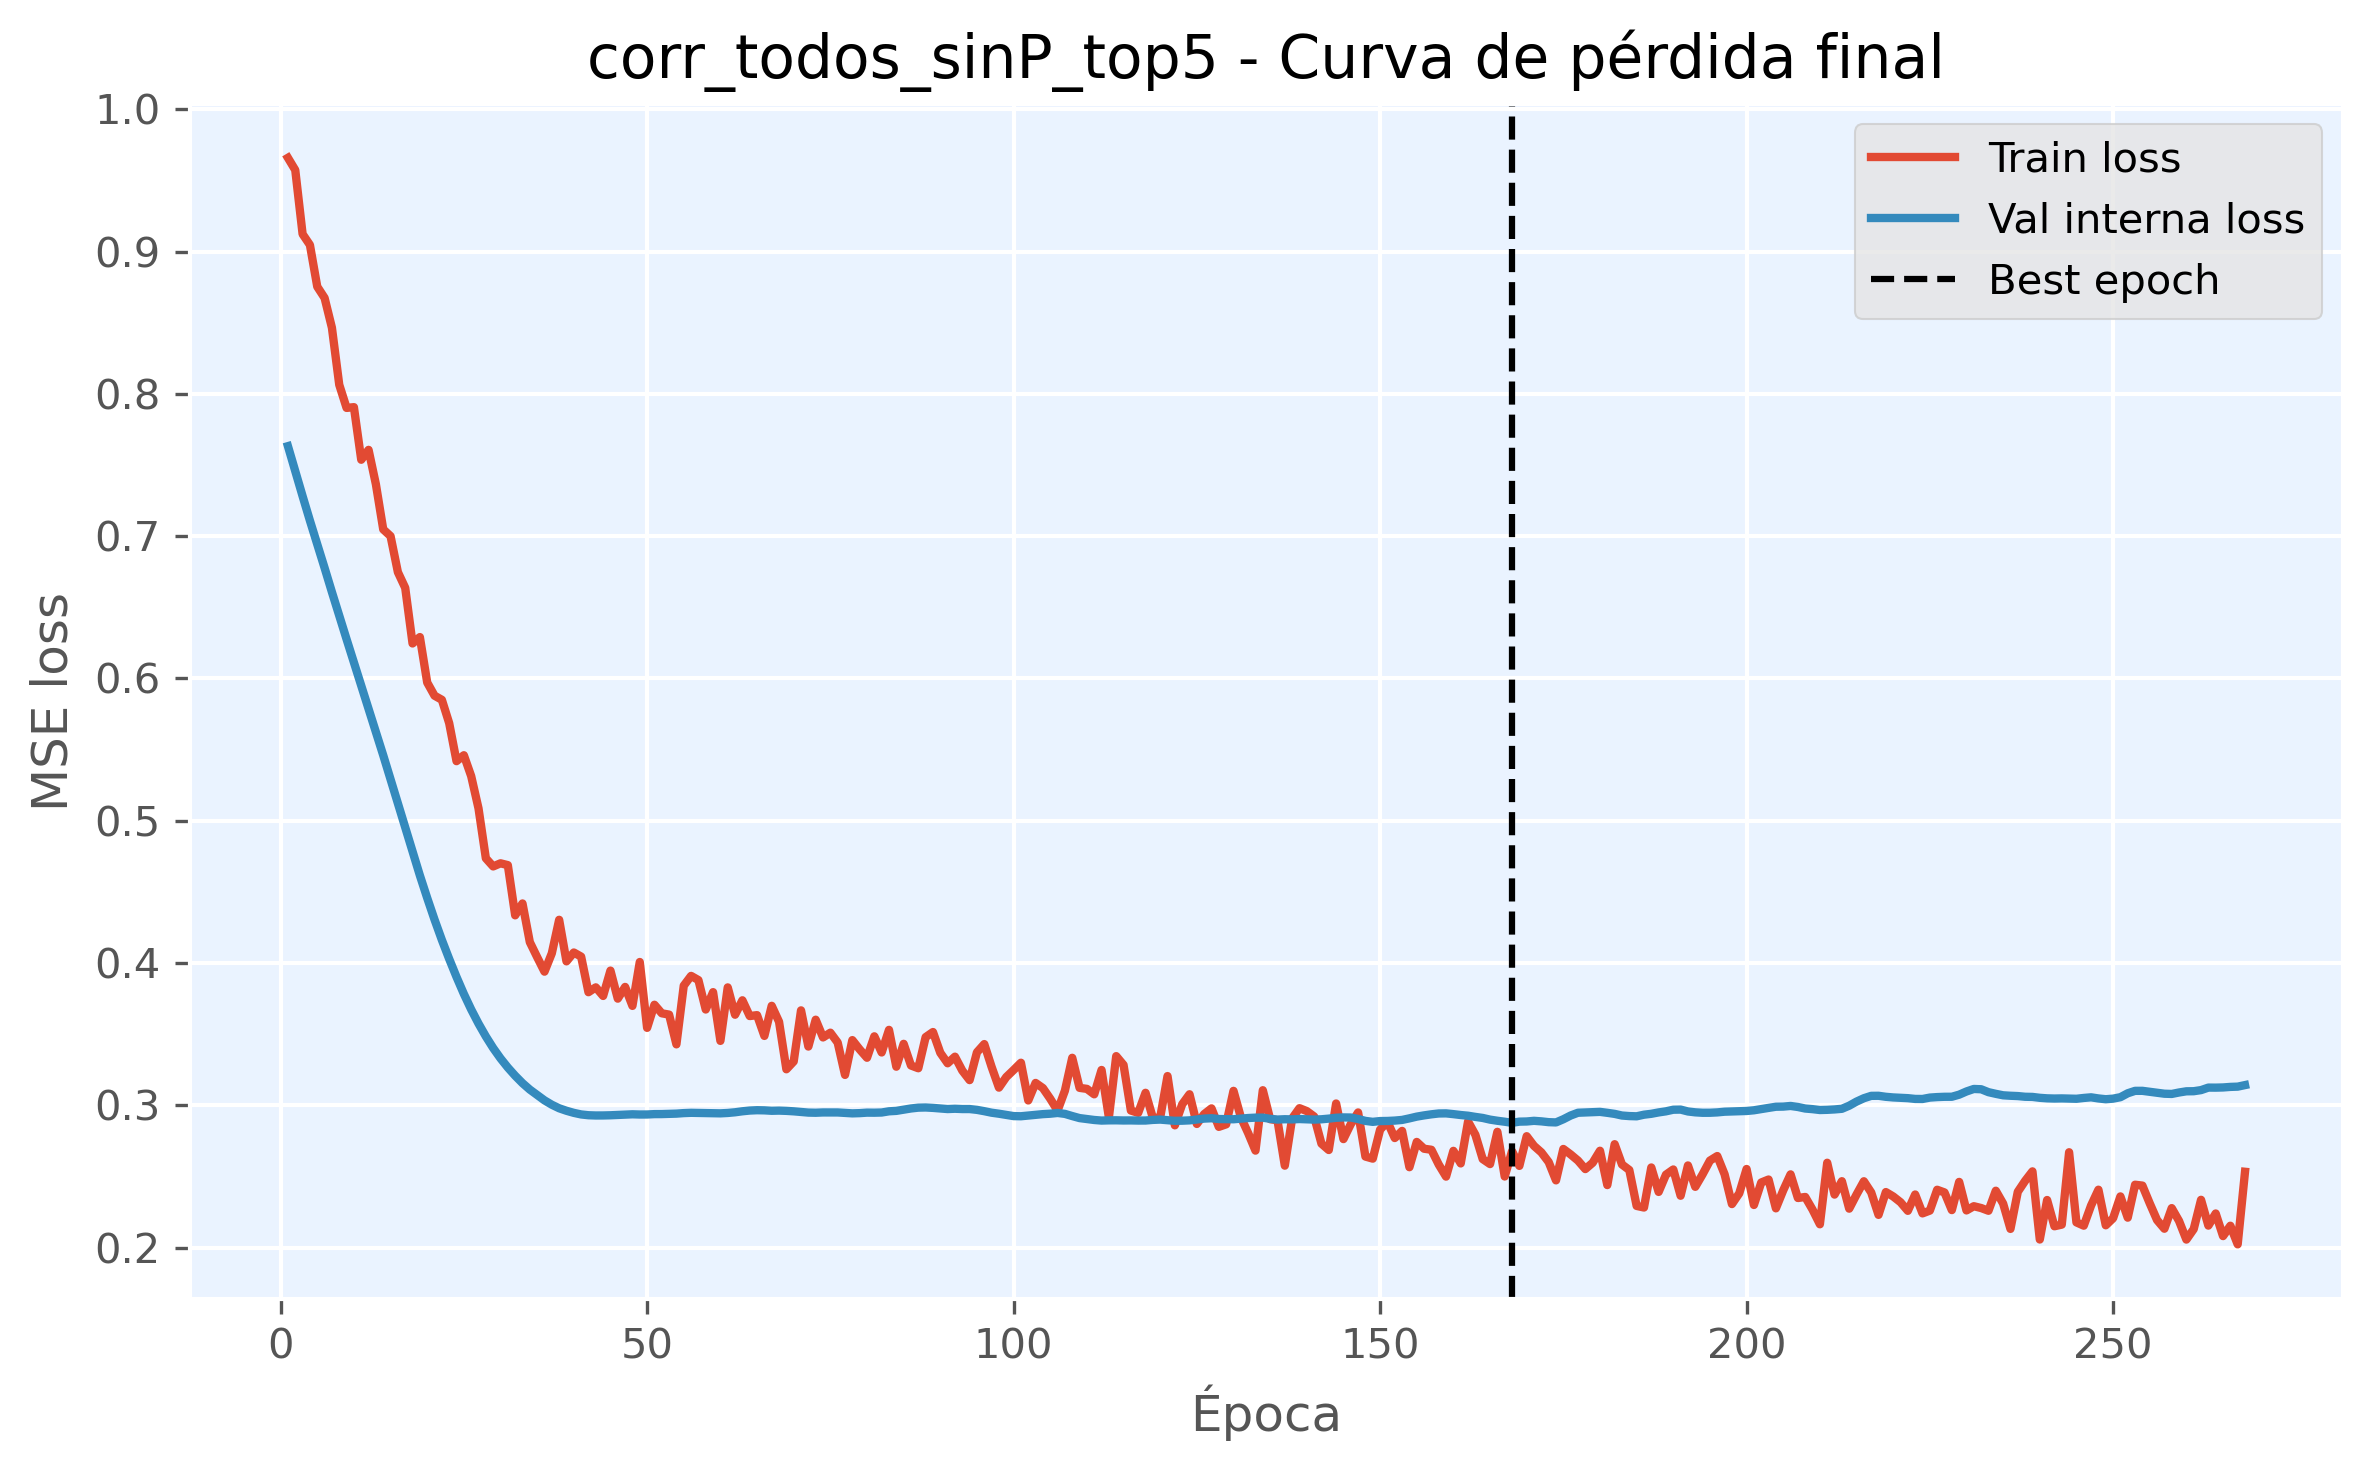

Values plotted in this chart, from the file beside it:
epoch, train_loss, val_loss, is_best_epoch
1, 0.9658, 0.7632, False
2, 0.9572, 0.7456, False
3, 0.9123, 0.7281, False
4, 0.9046, 0.7108, False
5, 0.8753, 0.6943, False
6, 0.8674, 0.6776, False
7, 0.8464, 0.6607, False
8, 0.8064, 0.644, False
9, 0.7901, 0.6275, False
10, 0.7906, 0.6112, False
11, 0.7536, 0.5949, False
12, 0.7606, 0.5786, False
13, 0.7364, 0.5623, False
14, 0.7047, 0.5459, False
15, 0.7, 0.529, False
16, 0.6747, 0.5123, False
17, 0.6636, 0.4954, False
18, 0.6245, 0.4783, False
19, 0.629, 0.4615, False
20, 0.5971, 0.4457, False
21, 0.5878, 0.4305, False
22, 0.5849, 0.4162, False
23, 0.5685, 0.4028, False
24, 0.5418, 0.3901, False
25, 0.546, 0.3782, False
26, 0.5313, 0.3673, False
27, 0.5086, 0.3574, False
28, 0.4736, 0.3484, False
29, 0.4678, 0.3402, False
30, 0.47, 0.3329, False
31, 0.4687, 0.3265, False
32, 0.4335, 0.3207, False
33, 0.4418, 0.3155, False
34, 0.4146, 0.311, False
35, 0.4041, 0.3072, False
36, 0.3939, 0.3034, False
37, 0.4068, 0.3004, False
38, 0.4303, 0.2979, False
39, 0.4011, 0.2961, False
40, 0.4074, 0.2946, False
41, 0.4044, 0.2935, False
42, 0.3794, 0.293, False
43, 0.3829, 0.2928, False
44, 0.3768, 0.2928, False
45, 0.3946, 0.293, False
46, 0.3749, 0.2932, False
47, 0.3832, 0.2935, False
48, 0.3698, 0.2936, False
49, 0.4007, 0.2935, False
50, 0.3544, 0.2935, False
51, 0.3706, 0.2938, False
52, 0.3646, 0.2938, False
53, 0.3637, 0.2939, False
54, 0.3428, 0.2941, False
55, 0.384, 0.2945, False
56, 0.3909, 0.2947, False
57, 0.388, 0.2946, False
58, 0.3673, 0.2945, False
59, 0.3795, 0.2944, False
60, 0.3452, 0.2943, False
... 208 more rows
